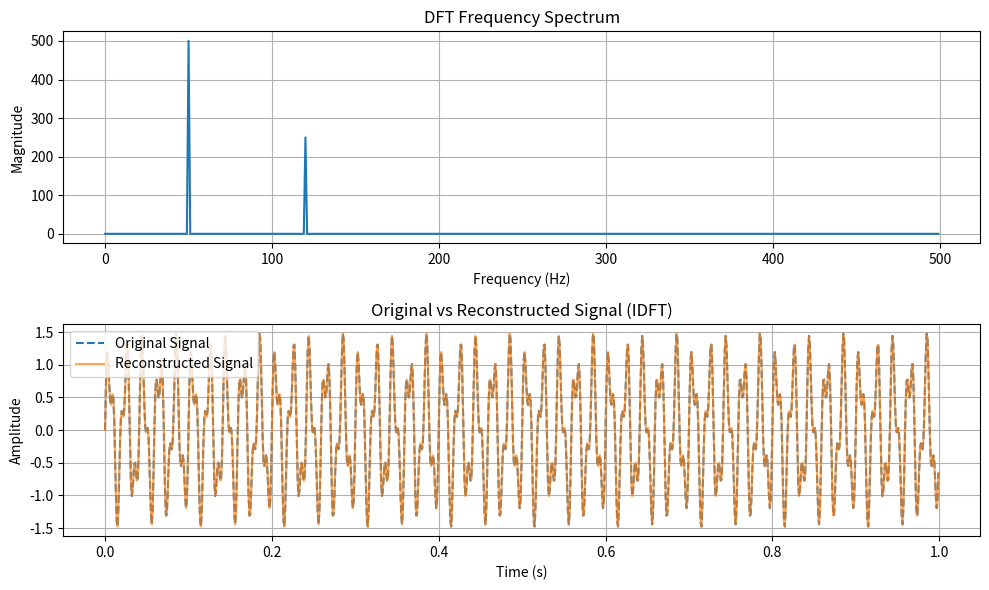

Recreate this plot in Python.
import numpy as np
import matplotlib.pyplot as plt

def DFT(x):
    """Compute the Discrete Fourier Transform (DFT) of a 1D signal."""
    N = len(x)
    X = np.zeros(N, dtype=complex)
    for k in range(N):
        for n in range(N):
            X[k] += x[n] * np.exp(-2j * np.pi * k * n / N)
    return X

def IDFT(X):
    """Compute the Inverse Discrete Fourier Transform (IDFT) of a 1D signal."""
    N = len(X)
    x = np.zeros(N, dtype=complex)
    for n in range(N):
        for k in range(N):
            x[n] += X[k] * np.exp(2j * np.pi * k * n / N)
    return x / N  # Normalize

# Create sample signal (two sine waves)
Fs = 1000  # Sampling rate
T = 1 / Fs  # Sampling interval
t = np.linspace(0, 1, Fs, endpoint=False)  # 1 second duration
f1, f2 = 50, 120
signal = np.sin(2 * np.pi * f1 * t) + 0.5 * np.sin(2 * np.pi * f2 * t)

# Compute DFT
dft_output = DFT(signal)
freqs = np.fft.fftfreq(len(dft_output), T)  # Frequency bins

# Compute IDFT
reconstructed_signal = IDFT(dft_output)

# Print frequency bins
print("Frequency Bins:")
print(freqs[:Fs//2])  # Single-sided frequencies

# Plot signals
plt.figure(figsize=(10, 6))

# Plot magnitude spectrum
plt.subplot(2,1,1)
plt.plot(freqs[:Fs//2], np.abs(dft_output[:Fs//2]))  # Single-sided spectrum
plt.title("DFT Frequency Spectrum")
plt.xlabel("Frequency (Hz)")
plt.ylabel("Magnitude")
plt.grid()


plt.subplot(2,1,2)
plt.plot(t, signal, label="Original Signal", linestyle="dashed")
plt.plot(t, reconstructed_signal.real, label="Reconstructed Signal", alpha=0.7)
plt.title("Original vs Reconstructed Signal (IDFT)")
plt.xlabel("Time (s)")
plt.ylabel("Amplitude")
plt.legend()
plt.grid()



plt.tight_layout()
plt.show()
